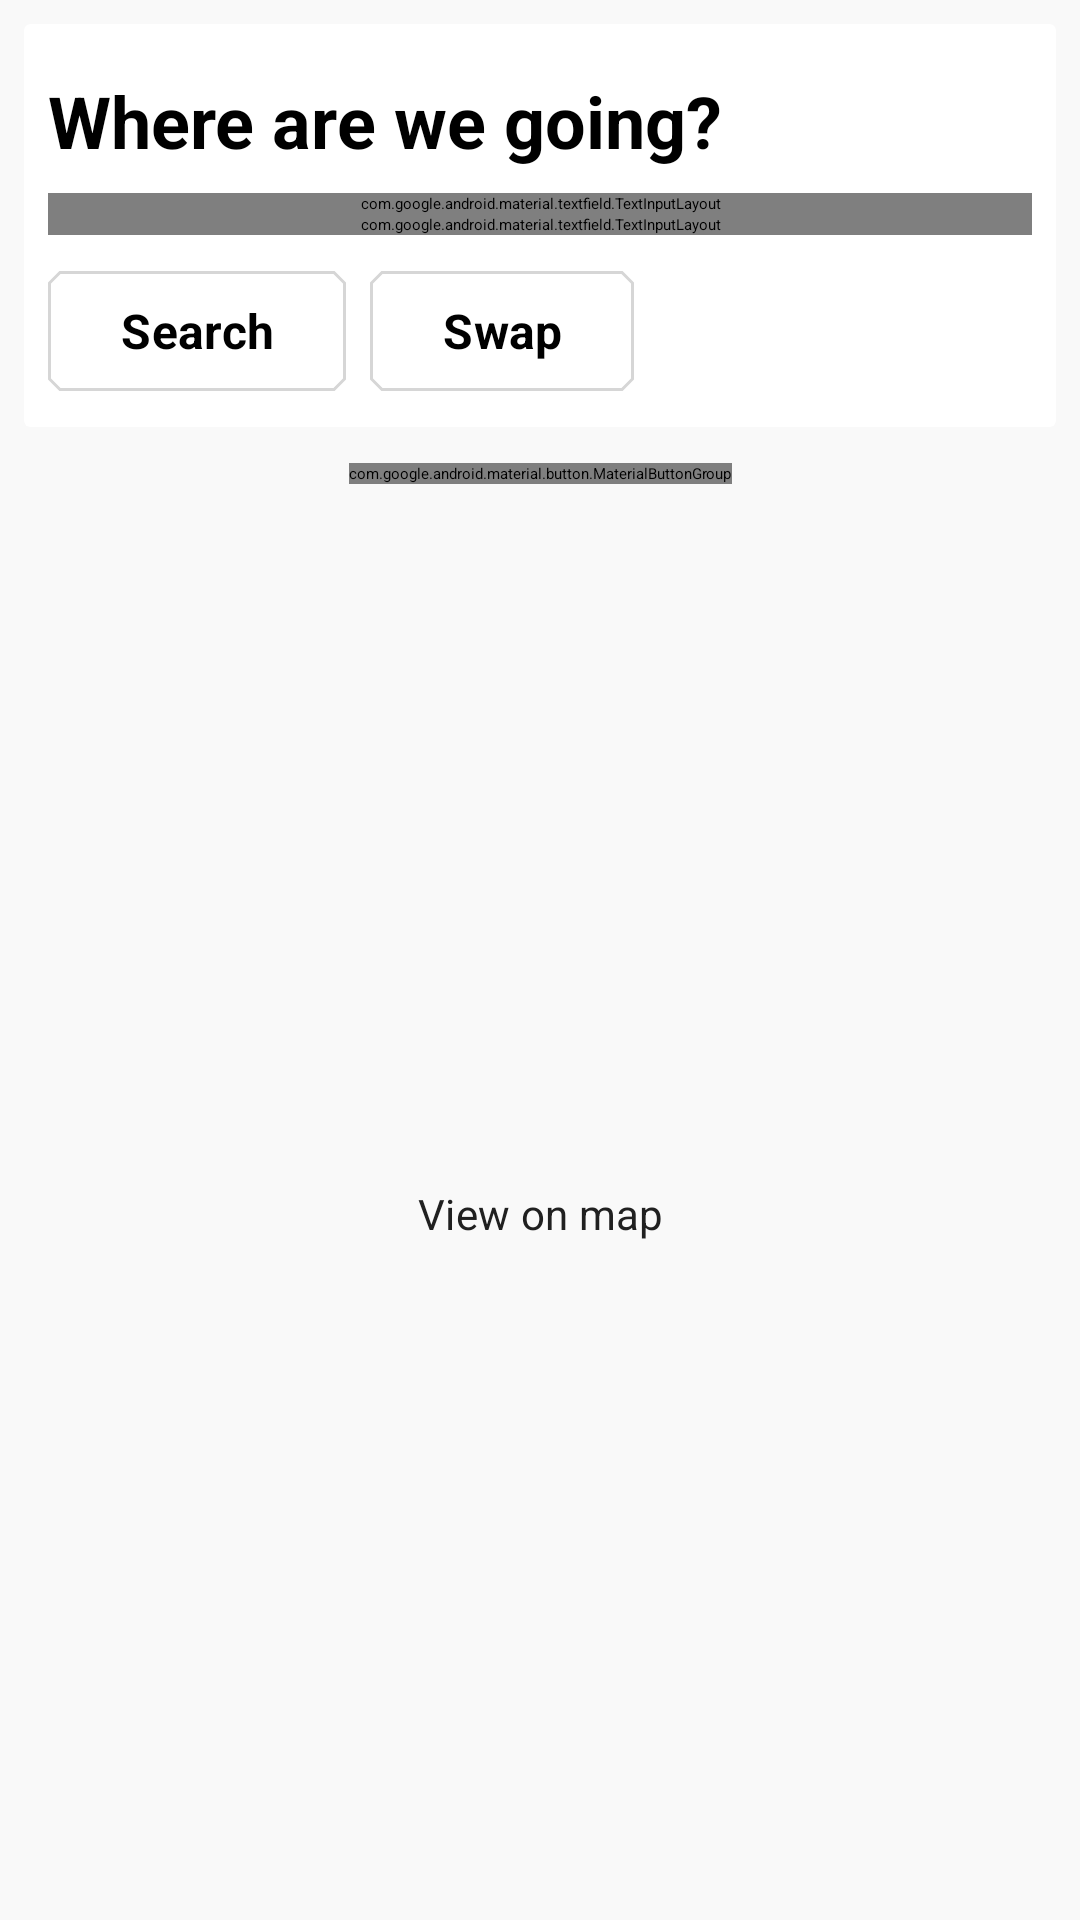

Write the Android layout XML for this screen, with the resource values it uses.
<!-- AndroidManifest.xml: application theme Theme.InteractiveMapUniandes -->
<!-- res/layout/activity_route.xml -->
<?xml version="1.0" encoding="utf-8"?>
<androidx.core.widget.NestedScrollView
    xmlns:android="http://schemas.android.com/apk/res/android"
    xmlns:app="http://schemas.android.com/apk/res-auto"
    xmlns:tools="http://schemas.android.com/tools"
    android:layout_width="match_parent"
    android:layout_height="match_parent"
    android:background="@color/background_color"
    android:fillViewport="true">

    <androidx.constraintlayout.widget.ConstraintLayout
        android:layout_width="match_parent"
        android:layout_height="wrap_content"
        android:background="@color/background_color"
        tools:context=".view.RouteActivity">

        <androidx.coordinatorlayout.widget.CoordinatorLayout
            android:layout_width="match_parent"
            android:layout_height="wrap_content"
            app:layout_constraintTop_toTopOf="parent"
            app:layout_constraintStart_toStartOf="parent"
            android:id="@+id/coordinatorLayout"
            >

            
            <com.google.android.material.appbar.AppBarLayout
                android:id="@+id/appbarlayout"
                android:layout_width="match_parent"
                android:layout_height="wrap_content"
                android:fitsSystemWindows="true">

                <com.google.android.material.appbar.CollapsingToolbarLayout
                    style="?attr/collapsingToolbarLayoutMediumStyle"
                    android:id="@+id/collapsingtoolbarlayout"
                    android:layout_width="match_parent"
                    android:layout_height="?attr/collapsingToolbarLayoutMediumSize"
                    app:layout_scrollFlags="scroll|exitUntilCollapsed|snap"
                    app:expandedTitleGravity="bottom|center_horizontal"
                    app:collapsedTitleTextColor="@color/black"
                    app:expandedTitleTextColor="@color/black"
                    app:collapsedSubtitleTextColor="@color/black"
                    app:expandedSubtitleTextColor="@color/black"
                    app:title="Navigation"
                    app:subtitle="Plan your Uniandes route"
                    android:background="@color/background_color"
                    >

                    <com.google.android.material.appbar.MaterialToolbar
                        android:id="@+id/toolbar"
                        style="@style/Widget.Material3.Toolbar"
                        android:layout_width="match_parent"
                        android:layout_height="?attr/actionBarSize"
                        android:elevation="0dp"
                        app:layout_collapseMode="pin"
                        app:navigationIcon="@drawable/arrow_back_25dp_e3e3e3_fill0_wght400_grad0_opsz24"
                        app:navigationIconTint="@color/black"
                        android:background="@color/background_color"
                        app:titleTextColor="@color/black"
                        app:subtitleTextColor="@color/black"
                        />
                </com.google.android.material.appbar.CollapsingToolbarLayout>
            </com.google.android.material.appbar.AppBarLayout>
        </androidx.coordinatorlayout.widget.CoordinatorLayout>

        
        <com.google.android.material.card.MaterialCardView
            android:id="@+id/where_card"
            android:layout_width="match_parent"
            android:layout_height="wrap_content"
            android:layout_margin="8dp"
            app:layout_constraintTop_toBottomOf="@+id/coordinatorLayout"
            >

            <LinearLayout
                android:layout_width="match_parent"
                android:layout_height="wrap_content"
                android:orientation="vertical">

                <TextView
                    android:layout_width="wrap_content"
                    android:layout_height="wrap_content"
                    android:text="Where are we going?"
                    android:layout_marginStart="8dp"
                    android:layout_marginEnd="8dp"
                    android:layout_marginTop="16dp"
                    android:layout_marginBottom="8dp"
                    android:textStyle="bold"
                    android:textSize="24dp"
                    android:textColor="@color/black"
                    />

                
                <com.google.android.material.textfield.TextInputLayout
                    android:id="@+id/outlinedTextField_from"
                    android:layout_width="match_parent"
                    android:layout_height="wrap_content"
                    android:layout_marginStart="8dp"
                    android:layout_marginEnd="8dp"
                    android:hint="From">

                    <com.google.android.material.textfield.TextInputEditText
                        android:layout_width="match_parent"
                        android:layout_height="wrap_content"
                        />
                </com.google.android.material.textfield.TextInputLayout>

                <com.google.android.material.textfield.TextInputLayout
                    android:id="@+id/outlinedTextField_to"
                    android:layout_width="match_parent"
                    android:layout_height="wrap_content"
                    android:layout_marginStart="8dp"
                    android:layout_marginEnd="8dp"
                    android:hint="To">

                    <com.google.android.material.textfield.TextInputEditText
                        android:layout_width="match_parent"
                        android:layout_height="wrap_content"
                        />

                </com.google.android.material.textfield.TextInputLayout>

                
                <LinearLayout
                    android:layout_width="wrap_content"
                    android:layout_height="wrap_content"
                    android:layout_margin="8dp"
                    android:orientation="horizontal">

                    <com.google.android.material.button.MaterialButton
                        android:id="@+id/button_search"
                        android:layout_width="wrap_content"
                        android:layout_height="wrap_content"
                        android:layout_marginEnd="8dp"
                        android:text="Search"
                        android:textSize="16dp"
                        android:textStyle="bold"
                        style="?attr/materialButtonOutlinedStyle"
                        />

                    <com.google.android.material.button.MaterialButton
                        android:id="@+id/button_swap"
                        android:layout_width="wrap_content"
                        android:layout_height="wrap_content"
                        android:text="Swap"
                        android:textSize="16dp"
                        android:textStyle="bold"
                        style="?attr/materialButtonOutlinedStyle"
                        />
                </LinearLayout>
            </LinearLayout>
        </com.google.android.material.card.MaterialCardView>

        

        <com.google.android.material.button.MaterialButtonGroup
            android:id="@+id/buttonGroup_classes"
            style="@style/Widget.Material3.MaterialButtonGroup.Connected"
            android:layout_width="wrap_content"
            android:layout_height="wrap_content"
            app:layout_constraintTop_toBottomOf="@+id/where_card"
            app:layout_constraintStart_toStartOf="parent"
            app:layout_constraintEnd_toEndOf="parent"
            android:layout_marginTop="12dp"
            >
            <Button
                style="@style/Widget.App.Button.OutlinedButton"
                android:id="@+id/previous_class"
                android:layout_width="wrap_content"
                android:layout_height="wrap_content"
                android:text="Previous Class"
                />
            <Button
                style="@style/Widget.App.Button.OutlinedButton"
                android:id="@+id/random_class"
                android:layout_width="wrap_content"
                android:layout_height="wrap_content"
                android:text="Random"
                />
            <Button
                style="@style/Widget.App.Button.OutlinedButton"
                android:id="@+id/next_class"
                android:layout_width="wrap_content"
                android:layout_height="wrap_content"
                android:text="Next Class"
                />
        </com.google.android.material.button.MaterialButtonGroup>

        

        <com.google.android.material.card.MaterialCardView
            android:id="@+id/card"
            android:layout_width="match_parent"
            android:layout_height="wrap_content"
            android:layout_marginTop="16dp"
            android:layout_marginHorizontal="8dp"
            app:layout_constraintTop_toBottomOf="@+id/buttonGroup_classes"
            >

            <LinearLayout
                android:layout_width="match_parent"
                android:layout_height="wrap_content"
                android:orientation="vertical">

                <androidx.recyclerview.widget.RecyclerView
                    android:id="@+id/recycler_view"
                    android:layout_width="match_parent"
                    android:layout_height="wrap_content"
                    android:nestedScrollingEnabled="false"
                    />

                <com.google.android.material.progressindicator.CircularProgressIndicator
                    android:id="@+id/scheduleLoadingIndicator"
                    style="@style/Widget.Material3Expressive.CircularProgressIndicator.Wavy"
                    android:layout_width="wrap_content"
                    android:layout_height="wrap_content"
                    android:indeterminate="true"
                    android:visibility="gone"
                    android:layout_gravity="center"
                    app:indicatorColor="@color/primary_yellow"
                    app:indicatorSize="52dp"
                    app:layout_constraintBottom_toBottomOf="parent"
                    app:layout_constraintEnd_toEndOf="parent"
                    app:layout_constraintStart_toStartOf="parent"
                    app:layout_constraintTop_toTopOf="parent"
                    app:trackColor="@color/schedule_chip_background"
                    app:trackCornerRadius="4dp"
                    app:trackThickness="8dp"
                    tools:visibility="visible" />

            </LinearLayout>

        </com.google.android.material.card.MaterialCardView>

        <Button
            android:id="@+id/view_on_map_button"
            style="@style/Widget.App.Button.Primary"
            android:layout_width="wrap_content"
            android:layout_marginTop="16dp"
            android:layout_height="wrap_content"
            android:text="View on map"
            app:layout_constraintTop_toBottomOf="@+id/card"
            app:layout_constraintStart_toStartOf="parent"
            app:layout_constraintEnd_toEndOf="parent"
            app:layout_constraintBottom_toBottomOf="parent"
            android:layout_marginBottom="24dp"
            android:checkable="true"/>


    </androidx.constraintlayout.widget.ConstraintLayout>
</androidx.core.widget.NestedScrollView>
<!-- resources referenced by this layout -->
<resources>
  <color name="background_color">#F9F9F9</color>
  <color name="black">#FF000000</color>
  <color name="primary_yellow">#FFD600</color>
  <color name="schedule_chip_background">#F3F4F7</color>
  <style name="TextAppearance.App.Button" parent="TextAppearance.Material3.LabelLarge">
          <item name="fontFamily" />
          <item name="android:fontFamily" />
      </style>
  <style name="ShapeAppearance.App.Button" parent="">
          <item name="cornerFamily">cut</item>
          <item name="cornerSize">4dp</item>
      </style>
  <color name="md_theme_light_primary">#FFE11F</color>
  <color name="md_theme_light_on_primary">#202020</color>
  <color name="md_theme_light_primary_variant">#FFF585</color>
  <color name="md_theme_light_primary_container">#FFF585</color>
  <color name="md_theme_light_on_primary_container">#202020</color>
  <color name="md_theme_light_secondary">#FFD100</color>
  <color name="md_theme_light_secondary_variant">#FFF585</color>
  <color name="md_theme_light_on_secondary">#202020</color>
  <color name="md_theme_light_secondary_container">#FFF585</color>
  <color name="md_theme_light_on_secondary_container">#202020</color>
  <color name="md_theme_light_background">#FFFFFF</color>
  <color name="md_theme_light_on_background">#202020</color>
  <color name="md_theme_light_surface">#FFFFFF</color>
  <color name="md_theme_light_on_surface">#202020</color>
  <color name="md_theme_light_surface_variant">#D6D6D6</color>
  <color name="md_theme_light_on_surface_variant">#202020</color>
  <color name="md_theme_light_inverse_surface">#202020</color>
  <color name="md_theme_light_inverse_on_surface">#FFFFFF</color>
  <color name="md_theme_dark_primary">#FFE11F</color>
  <color name="md_theme_light_outline">#D6D6D6</color>
  <color name="md_theme_error">#B3261E</color>
  <color name="md_theme_on_error">#FFFFFF</color>
  <color name="md_theme_error_container">#F9DEDC</color>
  <color name="md_theme_on_error_container">#410E0B</color>
  <style name="ThemeOverlay.App.BottomSheetDialog" parent="ThemeOverlay.Material3.BottomSheetDialog">
          <item name="bottomSheetStyle">@style/ModalBottomSheetDialog</item>
      </style>
  <style name="Widget.App.Snackbar.TextView" parent="Widget.Material3.Snackbar.TextView">
          <item name="android:textColor">@color/md_theme_light_inverse_on_surface</item>
      </style>
  <style name="Widget.App.Snackbar.Action" parent="Widget.Material3Expressive.Button.TextButton.Snackbar">
          <item name="materialThemeOverlay">@style/ThemeOverlay.App.Snackbar.Action</item>
      </style>
  <style name="TextAppearance.App.TitleLarge" parent="TextAppearance.Material3.TitleLarge">
          <item name="android:textColor">@color/app_text_primary</item>
      </style>
  <style name="TextAppearance.App.TitleMedium" parent="TextAppearance.Material3.TitleMedium">
          <item name="android:textColor">@color/app_text_secondary</item>
      </style>
  <style name="Widget.App.Button" parent="Widget.Material3.Button.TextButton.Dialog">
          <item name="android:textColor">@color/app_text_primary</item>
      </style>
  <color name="white">#FFFFFFFF</color>
  <style name="ShapeAppearance.App.SmallComponent" parent="ShapeAppearance.Material3.SmallComponent">
          <item name="cornerFamily">rounded</item>
          <item name="cornerSize">12dp</item>
      </style>
  <style name="MaterialAlertDialog.App.Title.Text" parent="MaterialAlertDialog.Material3.Title.Text">
          <item name="android:textColor">@color/app_text_primary</item>
      </style>
  <style name="ShapeAppearance.App.Snackbar" parent="ShapeAppearance.Material3.Corner.Large">
          <item name="cornerSize">16dp</item>
      </style>
  <style name="ShapeAppearance.App.LargeComponent" parent="ShapeAppearance.Material3.LargeComponent">
          <item name="cornerFamily">rounded</item>
          <item name="cornerSize">24dp</item>
      </style>
</resources>
